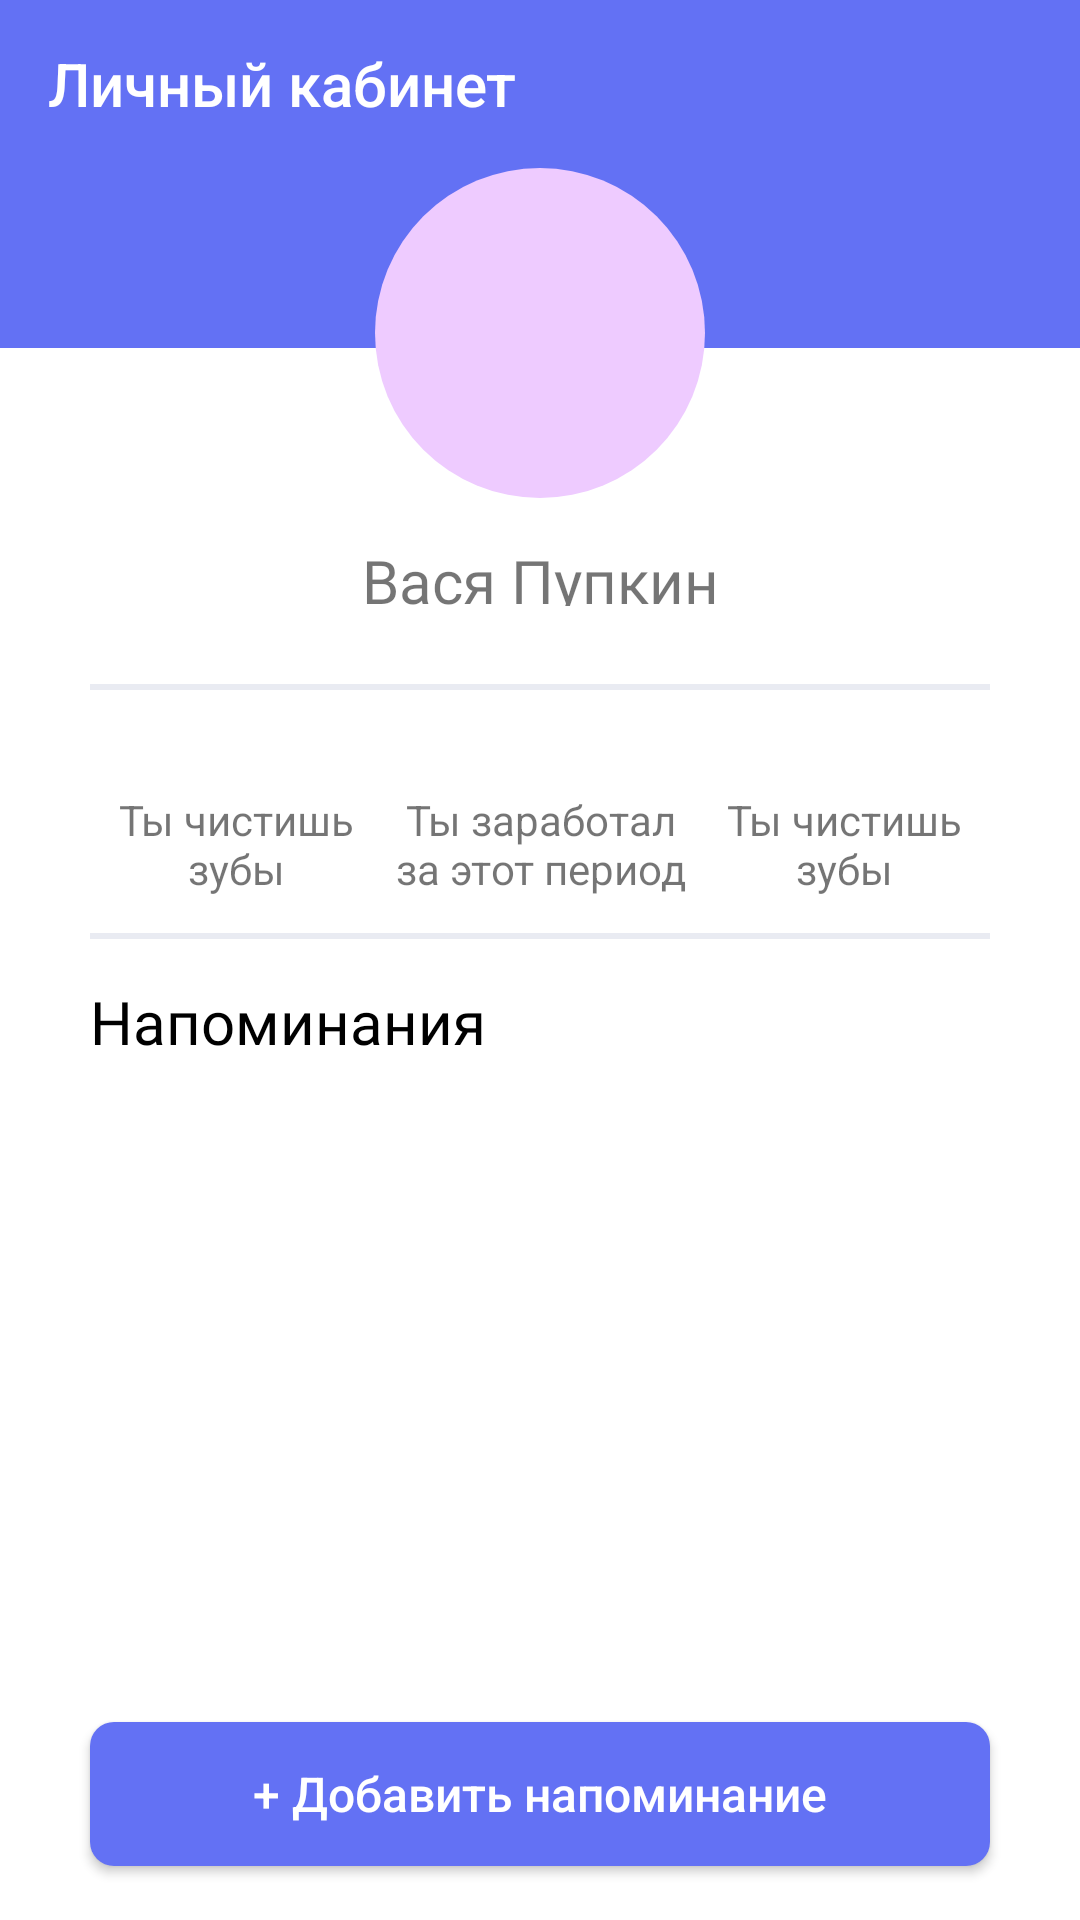

Produce the Android XML layout that renders to this screen, including the resource entries it uses.
<!-- AndroidManifest.xml: application theme Theme.Usmeshka_Groovy -->
<!-- res/layout/personal_account_fragment.xml -->
<?xml version="1.0" encoding="utf-8"?>
<androidx.constraintlayout.widget.ConstraintLayout xmlns:android="http://schemas.android.com/apk/res/android"
    xmlns:app="http://schemas.android.com/apk/res-auto"
    xmlns:tools="http://schemas.android.com/tools"
    android:layout_width="match_parent"
    android:layout_height="match_parent"
    android:alpha="100"
    android:background="@color/white"
    android:orientation="vertical">

    <androidx.constraintlayout.widget.Guideline
        android:id="@+id/guideline_end"
        android:layout_width="wrap_content"
        android:layout_height="wrap_content"
        android:orientation="vertical"
        app:layout_constraintGuide_end="30dp" />

    <androidx.constraintlayout.widget.Guideline
        android:id="@+id/guideline_start"
        android:layout_width="wrap_content"
        android:layout_height="wrap_content"
        android:orientation="vertical"
        app:layout_constraintGuide_begin="30dp" />


    <androidx.appcompat.widget.Toolbar
        android:id="@+id/toolbar_personal_account"
        android:layout_width="match_parent"
        android:layout_height="wrap_content"
        android:background="@color/blue_top"
        android:contentInsetStartWithNavigation="0dp"
        android:titleTextAppearance="@style/toolbar_style_white_text"
        app:layout_constraintEnd_toEndOf="parent"
        app:layout_constraintStart_toStartOf="parent"
        app:layout_constraintTop_toTopOf="parent"
        app:navigationIcon="@drawable/chevron_left_white"
        app:title="@string/personal_account"
        app:titleTextColor="@color/white" />

    <ImageView
        android:id="@+id/settings"
        android:layout_width="0dp"
        android:layout_height="wrap_content"
        android:layout_marginEnd="50dp"
        android:src="@drawable/settingsfull"
        android:paddingVertical="16dp"
        android:clickable="true"
        app:layout_constraintBottom_toBottomOf="@id/toolbar_personal_account"
        app:layout_constraintEnd_toEndOf="@id/guideline_end"
        app:layout_constraintStart_toEndOf="@id/toolbar_personal_account"
        app:layout_constraintTop_toTopOf="parent"
        app:layout_constraintWidth_percent="0.2" />

    <LinearLayout
        android:id="@+id/person_image_frameLayout"
        android:layout_width="match_parent"
        android:layout_height="160dp"
        android:background="@drawable/splash_blue_white_background"
        android:orientation="vertical"
        app:layout_constraintEnd_toEndOf="parent"
        app:layout_constraintStart_toStartOf="parent"
        app:layout_constraintTop_toBottomOf="@id/toolbar_personal_account">

        <ImageButton
            android:id="@+id/person_image"
            android:layout_width="wrap_content"
            android:layout_height="wrap_content"
            android:layout_gravity="center"
            android:background="@drawable/img_round"
            android:importantForAccessibility="no" />

        <TextView
            android:id="@+id/name"
            android:layout_width="match_parent"
            android:layout_height="wrap_content"
            android:layout_marginVertical="14dp"
            android:fontFamily="@font/roboto_medium"
            android:gravity="center"
            android:text="Вася Пупкин"
            android:textSize="20sp" />
    </LinearLayout>

    <View
        android:id="@+id/line_1"
        android:layout_width="0dp"
        android:layout_height="2dp"
        android:layout_marginTop="12dp"
        android:background="@color/light_grey"
        app:layout_constraintEnd_toEndOf="@id/guideline_end"
        app:layout_constraintHorizontal_bias="1.0"
        app:layout_constraintStart_toStartOf="@id/guideline_start"
        app:layout_constraintTop_toBottomOf="@id/person_image_frameLayout" />


    <TextView
        android:id="@+id/days"
        style="@style/TextStyleBlue"
        android:layout_width="0dp"
        android:layout_height="wrap_content"
        android:layout_marginTop="12dp"
        android:gravity="center"
        app:layout_constraintStart_toStartOf="@id/guideline_start"
        app:layout_constraintTop_toBottomOf="@id/line_1"
        app:layout_constraintWidth_percent="0.27" />


    <TextView
        android:id="@+id/per_days"
        android:layout_width="0dp"
        android:layout_height="wrap_content"
        android:gravity="center"
        android:text="@string/you_clean_teeth"
        app:layout_constraintStart_toStartOf="@id/guideline_start"
        app:layout_constraintTop_toBottomOf="@id/days"
        app:layout_constraintWidth_percent="0.27" />

    <TextView
        android:id="@+id/achivement"
        style="@style/TextStyleBlue"
        android:layout_width="0dp"
        android:layout_height="wrap_content"
        android:layout_marginTop="12dp"
        android:gravity="center"
        app:layout_constraintEnd_toStartOf="@id/count_per_day"
        app:layout_constraintStart_toEndOf="@id/days"
        app:layout_constraintTop_toBottomOf="@id/line_1"
        app:layout_constraintWidth_percent="0.27" />

    <TextView
        android:id="@+id/text_for_achivement"
        android:layout_width="0dp"
        android:layout_height="wrap_content"
        android:gravity="center"
        android:text="@string/you_get"
        app:layout_constraintEnd_toStartOf="@+id/you_clean_teeth"
        app:layout_constraintStart_toEndOf="@id/per_days"
        app:layout_constraintTop_toBottomOf="@id/achivement"
        app:layout_constraintWidth_percent="0.27" />


    <TextView
        android:id="@+id/count_per_day"
        style="@style/TextStyleBlue"
        android:layout_width="0dp"
        android:layout_height="wrap_content"
        android:layout_marginTop="12dp"
        android:gravity="center"
        app:layout_constraintEnd_toEndOf="@id/guideline_end"
        app:layout_constraintTop_toBottomOf="@id/line_1"
        app:layout_constraintWidth_percent="0.27" />

    <TextView
        android:id="@+id/you_clean_teeth"
        android:layout_width="0dp"
        android:layout_height="wrap_content"
        android:gravity="center"
        android:text="@string/you_clean_teeth"
        app:layout_constraintEnd_toEndOf="@id/guideline_end"
        app:layout_constraintTop_toBottomOf="@id/count_per_day"
        app:layout_constraintWidth_percent="0.27" />


    <View
        android:id="@+id/line_2"
        android:layout_width="0dp"
        android:layout_height="2dp"
        android:layout_marginTop="12dp"
        android:background="@color/light_grey"
        app:layout_constraintEnd_toEndOf="@id/guideline_end"
        app:layout_constraintStart_toStartOf="@id/guideline_start"
        app:layout_constraintTop_toBottomOf="@id/text_for_achivement" />

    <TextView
        android:id="@+id/notifications"
        android:layout_width="0dp"
        android:layout_height="wrap_content"
        android:fontFamily="@font/roboto_medium"
        android:paddingVertical="16dp"
        android:text="Напоминания"
        android:textColor="@color/black"
        android:textSize="20sp"
        app:layout_constraintEnd_toEndOf="@id/guideline_end"
        app:layout_constraintStart_toStartOf="@id/guideline_start"
        app:layout_constraintTop_toTopOf="@id/line_2" />

    <ScrollView
        android:layout_width="0dp"
        android:layout_height="0dp"
        android:clipToPadding="false"
        android:paddingBottom="80dp"
        app:layout_constraintBottom_toBottomOf="parent"
        app:layout_constraintEnd_toStartOf="@id/guideline_end"
        app:layout_constraintStart_toEndOf="@id/guideline_start"
        app:layout_constraintTop_toBottomOf="@+id/notifications">

        <androidx.recyclerview.widget.RecyclerView
            android:id="@+id/notifications_recyclerView"
            android:layout_width="match_parent"
            android:layout_height="wrap_content"
            tools:listitem="@layout/notify_cards_fragment" />

    </ScrollView>

    <Button
        android:id="@+id/add_notification"
        style="@style/ButtonBlueText16White"
        android:layout_width="0dp"
        android:layout_height="wrap_content"
        android:layout_marginBottom="18dp"
        android:text="@string/add_notification"
        android:textSize="16sp"
        app:layout_constraintBottom_toBottomOf="parent"
        app:layout_constraintEnd_toEndOf="@id/guideline_end"
        app:layout_constraintStart_toStartOf="@id/guideline_start" />

</androidx.constraintlayout.widget.ConstraintLayout>
<!-- res/layout/notify_cards_fragment.xml (included above) -->
<?xml version="1.0" encoding="utf-8"?>
<LinearLayout xmlns:android="http://schemas.android.com/apk/res/android"
    android:layout_width="match_parent"
    android:layout_height="104dp"
    android:layout_marginVertical="6dp"
    android:background="@drawable/border_text"
    android:orientation="vertical">

    <LinearLayout
        android:id="@+id/button_refactor_notification"
        android:layout_width="match_parent"
        android:layout_height="wrap_content"
        android:clickable="true"
        android:orientation="horizontal">

        <TextView
            android:id="@+id/notification_title"
            android:layout_width="0dp"
            android:layout_height="wrap_content"
            android:layout_marginStart="14dp"
            android:layout_marginTop="14dp"
            android:layout_marginEnd="14dp"
            android:layout_marginBottom="10dp"
            android:layout_weight="1"
            android:fontFamily="@font/roboto_bold"
            android:text="Напоминание"
            android:textColor="@color/dark_blue"
            android:textSize="18sp" />

        <ImageView
            android:layout_width="wrap_content"
            android:layout_height="wrap_content"
            android:layout_marginVertical="8.5dp"
            android:layout_marginEnd="14dp"
            android:background="@color/white"
            android:src="@drawable/pencil" />
    </LinearLayout>

    <TextView
        android:id="@+id/notification_repeating"
        android:layout_width="match_parent"
        android:layout_height="wrap_content"
        android:layout_marginStart="14dp"
        android:layout_marginEnd="14dp"
        android:fontFamily="@font/roboto_medium"
        android:text="Повторять ежегодно"
        android:textColor="@color/dark_grey_opacity60"
        android:textSize="14sp" />


    <LinearLayout
        android:layout_width="match_parent"
        android:layout_height="wrap_content"
        android:orientation="horizontal">

        <TextView
            android:layout_width="wrap_content"
            android:layout_height="wrap_content"
            android:layout_marginStart="14dp"
            android:layout_marginTop="5dp"
            android:fontFamily="@font/roboto_regular"
            android:text="@string/next_notify"
            android:textColor="@color/dark_grey_opacity60"
            android:textSize="14sp" />

        <TextView
            android:id="@+id/notification_date"
            android:layout_width="match_parent"
            android:layout_height="wrap_content"
            android:layout_marginTop="5dp"
            android:layout_marginEnd="14dp"
            android:fontFamily="@font/roboto_regular"
            android:text=" 23.05.2025"
            android:textColor="@color/dark_blue"
            android:textSize="14sp" />
    </LinearLayout>
</LinearLayout>
<!-- resources referenced by this layout -->
<resources>
  <color name="black">#FF000000</color>
  <color name="blue_top">#6371F4</color>
  <color name="dark_blue">#424FBF</color>
  <color name="dark_grey_opacity60">#9949454F</color>
  <color name="light_grey">#E9EBF2</color>
  <color name="white">#FFFFFFFF</color>
  <!-- drawable border_text (drawable) -->
  <?xml version="1.0" encoding="utf-8"?>
  <shape xmlns:android="http://schemas.android.com/apk/res/android"
      android:shape="rectangle">
      <corners android:radius="16dp" />
      <stroke
          android:width="2px"
          android:color="@color/light_grey" />
  </shape>
  <!-- drawable img_round (drawable) -->
  <shape xmlns:android="http://schemas.android.com/apk/res/android"
      xmlns:tools="http://schemas.android.com/tools"
      android:shape="oval"
      tools:ignore="ExtraText">
      <size
          android:width="110dp"
          android:height="110dp" />
      <solid android:color="@color/purpule_bottom" />
  </shape>
  <!-- drawable splash_blue_white_background (drawable) -->
  <?xml version="1.0" encoding="utf-8"?>
  <layer-list xmlns:android="http://schemas.android.com/apk/res/android">
      <item android:bottom="70dp">
          <shape android:shape="rectangle">
              <solid android:color="@color/blue_top" />
          </shape>
      </item>
      <item android:top="60dp">
          <shape android:shape="rectangle">
              <solid android:color="@color/white" />
          </shape>
      </item>
  </layer-list>
  <string name="add_notification">+ Добавить напоминание</string>
  <string name="next_notify">Следующий раз:</string>
  <string name="personal_account">Личный кабинет</string>
  <string name="you_clean_teeth">Ты чистишь зубы</string>
  <string name="you_get">Ты заработал за этот период</string>
  <style name="ButtonBlueText16White">
          <item name="cornerRadius">54dp</item>
          <item name="android:textColor">@color/white</item>
          <item name="android:textSize">20sp</item>
          <item name="android:layout_gravity">center_horizontal</item>
          <item name="android:background">@drawable/enabled_disabled_btn</item>
          <item name="android:textAllCaps">false</item>
      </style>
  <style name="TextStyleBlue">
          <item name="android:fontFamily">@font/roboto_medium</item>
          <item name="android:textColor">@color/blue_top</item>
          <item name="android:textSize">16sp</item>
      </style>
  <style name="toolbar_style_white_text" parent="TextAppearance.AppCompat.Widget.ActionBar.Title">
          <item name="android:textSize">20sp</item>
          <item name="android:textColor">@color/white</item>
      </style>
  <style name="Theme.Usmeshka_Groovy" parent="Base.Theme.TestAppShop" />
  <color name="purpule_bottom">#EECBFF</color>
  <!-- drawable enabled_disabled_btn (drawable) -->
  <?xml version="1.0" encoding="utf-8"?>
  <selector xmlns:android="http://schemas.android.com/apk/res/android">
      <item android:state_enabled="false">
          <shape android:shape="rectangle">
              <corners android:radius="54dp" />
              <solid android:color="@color/lb_grey" /> 
          </shape>
      </item>
      <item android:state_enabled="true">
          <shape android:shape="rectangle">
              <corners android:radius="8dp" />
              <solid android:color="@color/blue_top" /> 
          </shape>
      </item>
  </selector>
  <style name="Base.Theme.TestAppShop" parent="Theme.MaterialComponents.DayNight.NoActionBar.Bridge">
          <item name="colorPrimary">@color/blue_top</item>
          <item name="android:windowFullscreen">false</item>
          <item name="android:windowContentOverlay">@null</item>
          <item name="android:fitsSystemWindows">true</item>
          <item name="android:actionBarStyle">@style/MyActionBar</item>
      </style>
  <style name="MyActionBar" parent="@android:style/Widget.Holo.Light.ActionBar">
          <item name="android:background">@color/blue_top</item>
      </style>
</resources>
